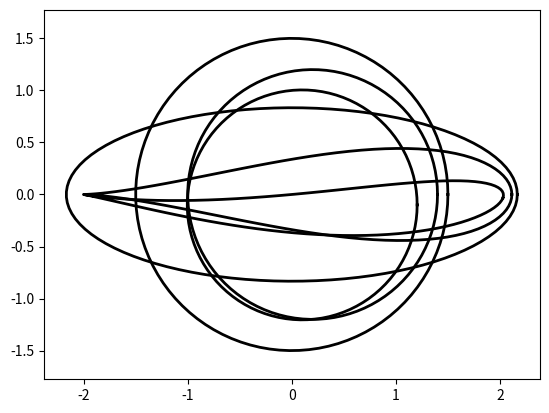

This figure's Python source:
import numpy as np
import matplotlib.pyplot as plt


def map_function(z, c):

    return z + (c**2 / z)


if __name__ == '__main__':

    # Q1
    c = 1
    theta = np.linspace(0, 2 * np.pi, 100)
    R = 1.5

    x = R * np.cos(theta)
    y = R * np.sin(theta)

    plt.plot(x, y, color='k', lw=2)
    plt.axis('equal')
    plt.show()

    z = x + y * 1j

    chi = map_function(z, c)

    plt.plot(np.real(chi), np.imag(chi), color='k', lw=2)
    plt.axis('equal')
    plt.show()

    # Q2
    c = 1
    theta = np.linspace(0, 2 * np.pi, 100)
    R = 1.2

    x = R * np.cos(theta) - (c - R)
    y = R * np.sin(theta)

    plt.plot(x, y, color='k', lw=2)
    plt.axis('equal')
    plt.show()

    z = x + y * 1j

    chi = map_function(z, c)

    plt.plot(np.real(chi), np.imag(chi), color='k', lw=2)
    plt.axis('equal')
    plt.show()

    # Q3
    c = 1

    dx, dy = 0.1, 0.1
    xc, yc = -dx, dy

    theta = np.linspace(0, 2 * np.pi, 100)
    R = ((c - xc)**2 + yc**2)**0.5

    x = R * np.cos(theta) - xc
    y = R * np.sin(theta) - yc

    plt.plot(x, y, color='k', lw=2)
    plt.axis('equal')
    plt.show()

    z = x + y * 1j

    chi = map_function(z, c)

    plt.plot(np.real(chi), np.imag(chi), color='k', lw=2)
    plt.axis('equal')
    plt.show()
